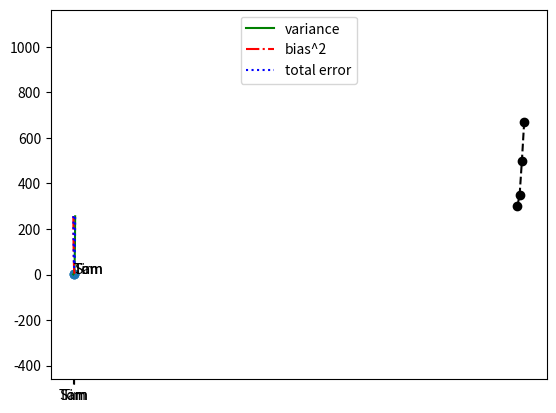
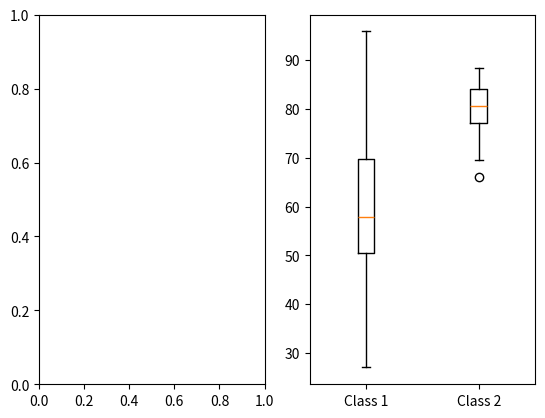

Write the Python code that produced these figures, in order.
import matplotlib.pyplot as plt

# 保存路径
# plt.savefig(r'目录到文件名')

# 其他方法
# .title(标题)
# .ylabel(y轴名称)
# .xlabel(x轴名称)

'''
    折线图

    按顺序打点,按顺序用线连接
'''
# 调用折线图,参数: x轴,y轴
# marker: 把点打出,可选 x与 o
years=[1950,1960,1970,1980]
gdp=[300,350,500,670]
plt.plot(years,gdp,marker='o',linestyle='--',color='black')
plt.show()


'''
    条形图,直方图
'''
name=['Tom','Tim','Sam']
time=[3,2,4]
# 参数: x,y轴
# range(len())来转换名字为数字,才能被顺序读取绘图
plt.bar(range(len(name)),time,width=0.6,color='green')
# 给x轴项目打上标签: 值与名称相对应
plt.xticks(range(len(name)),name)
plt.show()

# 条形图偏移:见screenshot
# 也可以用列表推导进行加一个数

# 调整统计图坐标范围
# plt.axis([min_x,max_x,min_y,max_y])
plt.axis([-5,105,0,5])
# x,y坐标分隔相同
plt.axis('equal')

'''
    图例
'''
variance=[1,2,4,8,16,32,64,128,256]
bias_squared=[256,128,64,32,16,8,4,2,1]
total_error=[x+y for x,y in zip(variance,bias_squared)]
# 取 variance角标作为 x点
xs=[i for i,_ in enumerate(variance)]
# x点,y点,线的样式,label
plt.plot(xs,variance,'g-',label='variance') # green solid line
plt.plot(xs,bias_squared,'r-.',label='bias^2') # red dot-dashed line
plt.plot(xs,total_error,'b:',label='total error') # blue dotted line
# 设置图例位置
plt.legend(loc=9)
plt.show()

'''
    散点图
'''
id=[1,2,3]
time=[3,2,4]
name=['Tom','Tim','Sam']
# 散点图调用
plt.scatter(id,time)
# 在点上打名字: .annotate(标签,xy=(x坐标,y坐标))
# 一次只能打一个点的标签
for x,y,z in zip(id,time,name):
    plt.annotate(z,xy=(x,y))
plt.show()

'''
    子图
'''
# 先设置一个大图
fig=plt.figure()
# 声明子图并添加进大图
axes1=fig.add_subplot(1,2,1)
axes2=fig.add_subplot(1,2,2)
# 后面就是正常的设置图
# axes1.bar(...)
# axes2.plot(...)
plt.show()

'''
    箱型图

    黄线: 平均数

    箱子顶: 75%
    箱子底: 25%

    白点: 离群值(超过盒子两端1.5倍)
    (可以有方法更改设置)

    顶杠: 群内最大值
    底杠: 群内最小值
'''
import random

class1=[random.gauss(60,15) for _ in range(50)]
class2=[random.gauss(80,5) for _ in range(50)]
plt.boxplot([class1,class2],labels=['Class 1','Class 2'])
plt.show()

'''
    三维作图
'''
# 见screenshot




